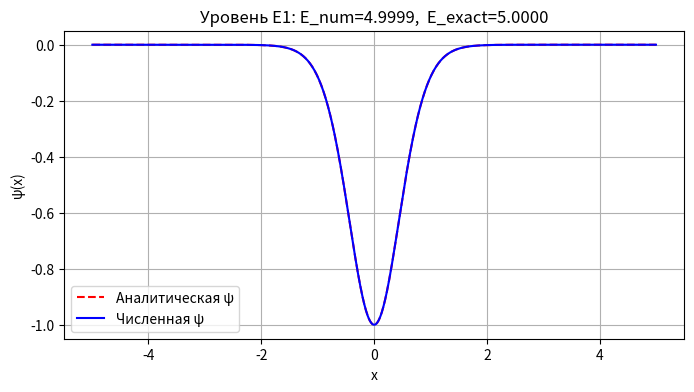
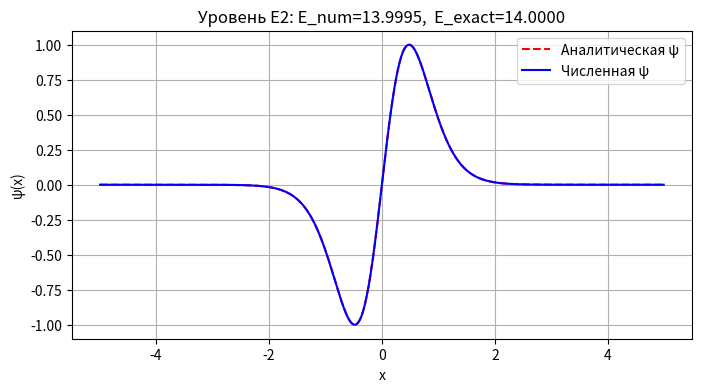
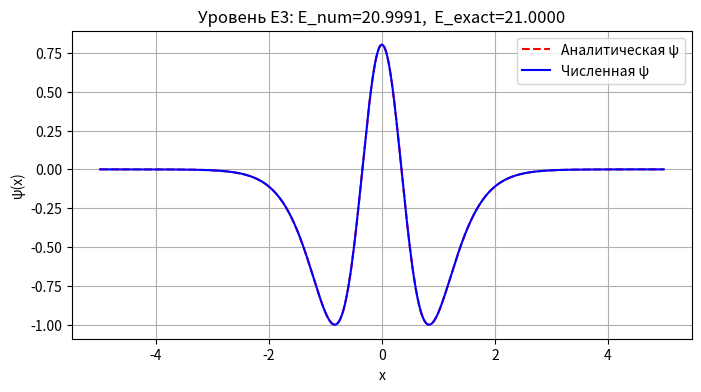
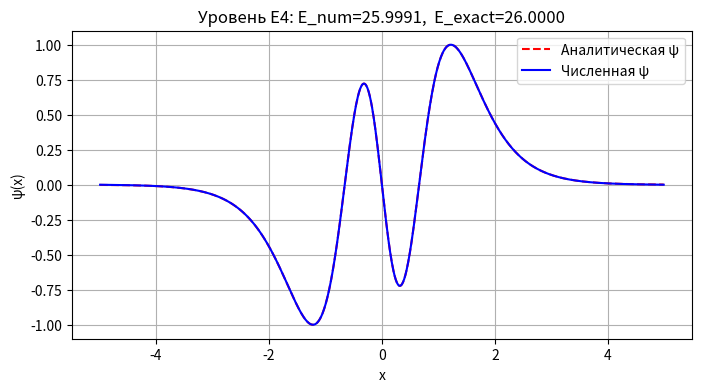
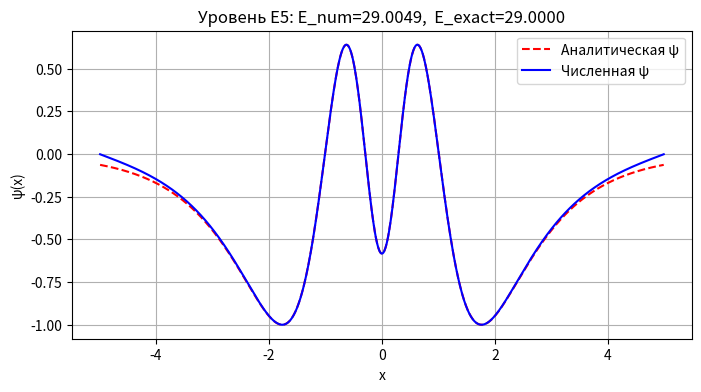

These charts were generated, in order, by the following Python code:
import numpy as np
from numpy.linalg import norm, solve
import matplotlib.pyplot as plt
from scipy.special import lpmv


# Параметры
a = 1.0
m = 5
U0 = m * (m + 1) * a**2
l = 5.0 / a       
N = 1000          
num_modes = 5     

x = np.linspace(-l, l, N)
h = x[1] - x[0]


# Построение матрицы для -d2/dx2
main_diag = 2 * np.ones(N)
off_diag = -1 * np.ones(N - 1)
L = np.diag(main_diag) + np.diag(off_diag, 1) + np.diag(off_diag, -1)
L /= h**2

# Потенциал Пёшль–Теллера
U = U0 * np.tanh(a * x)**2
H = L + np.diag(U)


# Жёсткое наложение граничных условий ψ(-l)=ψ(l)=0
H = H[1:-1, 1:-1]
x_inner = x[1:-1]


# Метод Релея
def rayleigh_iteration(A, v0, lam_initial, tol=1e-10, max_iter=1000):
    v = v0 / norm(v0)
    lam = lam_initial
    for _ in range(max_iter):
        v_new = solve(A - lam * np.eye(A.shape[0]), v)
        v_new /= norm(v_new)
        lam_new = (v_new @ (A @ v_new)) / (v_new @ v_new)
        if norm(v_new - v) < tol or norm(v_new + v) < tol:
            return lam_new, v_new
        v = v_new
        lam = lam_new
    return lam, v


# Поиск собственных состояний
analytical_E = [U0 - (a * (m - k))**2 for k in range(num_modes)]
print("Аналитические уровни энергии:", analytical_E)

eigvals = []
eigvecs = []

for n in range(num_modes):
    v0 = np.random.rand(N - 2)
    lam, vec = rayleigh_iteration(H, v0, lam_initial=analytical_E[n])
    eigvals.append(lam)
    eigvecs.append(vec / norm(vec))

# Сравнение с аналитическим решением
for k in range(num_modes):
    psi_num = eigvecs[k]
    psi_num /= np.max(np.abs(psi_num))
    
    # порядок (m, m - k)
    psi_analytical = lpmv(m - k, m, np.tanh(a * x_inner))
    psi_analytical /= np.max(np.abs(psi_analytical))
    
    # Синхронизация фазы
    sign = np.sign(np.dot(psi_num, psi_analytical))
    psi_num *= sign

    plt.figure(figsize=(8, 4))
    plt.plot(x_inner, psi_analytical, 'r--', label='Аналитическая ψ')
    plt.plot(x_inner, psi_num, 'b', label='Численная ψ')
    plt.title(f"Уровень E{k+1}: E_num={eigvals[k]:.4f},  E_exact={analytical_E[k]:.4f}")
    plt.xlabel("x")
    plt.ylabel("ψ(x)")
    plt.legend()
    plt.grid(True)
    plt.show()

    err = norm(psi_num - psi_analytical) / norm(psi_analytical)
    print(f"Собственное значение {k+1}: E_num={eigvals[k]:.6f}, E_exact={analytical_E[k]:.6f}")
    print(f"Относительная ошибка волновой функции: {err*100:.2f}%\n")
